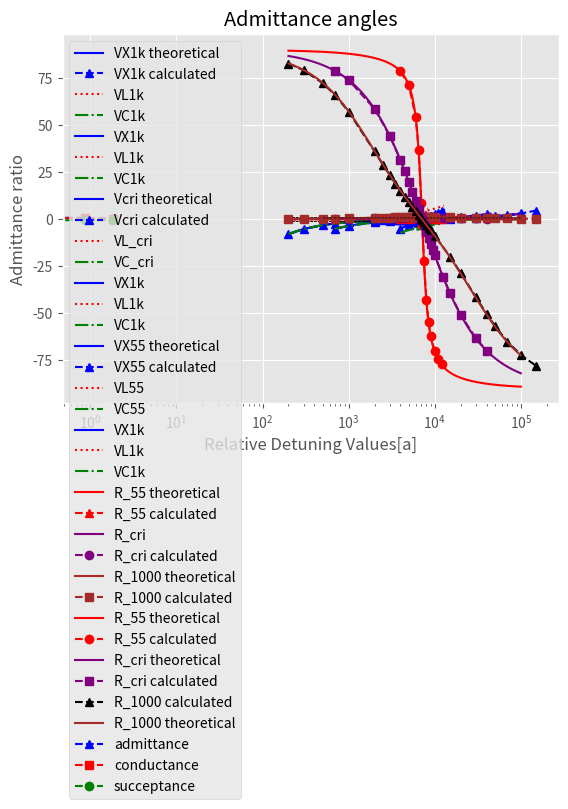

Python code for this plot: (Note: this script raises an exception after producing the figure.)
#!/usr/bin/env python3
# -*- coding: utf-8 -*-
"""
Created on Thu Nov 28 05:40:30 2019

@author: pinakpani
"""

import math
import matplotlib.pyplot as plt
import numpy as np
import pandas as pd
plt.style.use("ggplot")
L = 0.004949
C = 0.00000010054
R = 100.0
Rs = 55
Rm = 443.73
Rl = 1000.0
rl = 0


#omega_c = 1/(R*C)
# -*- coding: utf-8 -*-
"""
Spyder Editor

This is a temporary script file.
"""
def find_R_X(f,r,c,i):
    temp_R = r
    L_t= 2*math.pi*f*i
    C_t= -1/(2*math.pi*f*c)
    temp_X = (L_t+C_t)/temp_R
    temp_L = (L_t)/temp_R
    temp_C = (C_t)/temp_R
    
    return temp_X,temp_L,temp_C
x = []
y= []
for i in range(10,100000,10):
    x.append(i)

resistance = [45.0,55.0,65.0,447.0,1000.0]

for res in resistance:
    for hz in x:
        temp = []
        a,b,c = find_R_X(hz,res,C,L)
        temp.append(hz)
        temp.append(a)
        temp.append(b)
        temp.append(c)
        y.append(temp)
    
y_45 = y[:9999]    
print(y_45[-1])
y_55 = y[9999:19998]   
print(y_55[-1])
y_65 = y[19998:29997]   
print(y_65[-1]) 
y_447 = y[29997:39996] 
print(y_447[-1])
y_1000 = y[39996:] 
print(y_1000[-1])


import pandas as pd
df_45 = pd.DataFrame(y_45)
#df_45 = df_45.transpose()
df_45.columns = ["frequency", "X/R", "L/R", "C/R"]

df_55 = pd.DataFrame(y_55)
#df_55 = df_55.transpose()
df_55.columns = ["frequency", "X/R", "L/R", "C/R"]

df_65 = pd.DataFrame(y_65)
#df_65 = df_65.transpose()
df_65.columns = ["frequency", "X/R", "L/R", "C/R"]

df_447 = pd.DataFrame(y_447)
#df_447 = df_447.transpose()
df_447.columns = ["frequency", "X/R", "L/R", "C/R"]

df_1000 = pd.DataFrame(y_1000)
#df_1000 = df_1000.transpose()
df_1000.columns = ["frequency", "X/R", "L/R", "C/R"]
    
df_45 = df_45[df_45["X/R"]>=-1.5]
df_45 = df_45[df_45["X/R"]<=1.5]

df_55 = df_55[df_55["X/R"]>=-5]
df_55 = df_55[df_55["X/R"]<=5]

df_65 = df_65[df_65["X/R"]>=-1.5]
df_65 = df_65[df_65["X/R"]<=1.5]

df_447 = df_447[df_447["X/R"]>=-5.1]
df_447 = df_447[df_447["X/R"]<=3]

df_1000 = df_1000[df_1000["X/R"]>=-8]
df_1000 = df_1000[df_1000["X/R"]<=5]


x_min_1 = [i for i in range(df_1000.iloc[0,0],2000,10)]

x_max_1 = [i for i in range(df_1000.iloc[0,0],40000,10)]


y_0 = np.arange(-0.5,0.5,0.01)

x_h_range = [i for i in range(df_1000.iloc[0,0],9000,10)]

y_l_range_1 = np.arange(-1.2,-0.4,0.01)

y_l_range_2 = np.arange(-0.8,1.2,0.01)



f_c_1000 = [200,300,500,700,1000,2000,2500,3000,3500,4000,4500,5000,5500,6000
,6500,7000,7186,7500,8000,8500,9000,10000,15000,20000,30000,40000,50000,70000,100000,150000]

a_c_1000 = [-7.96499748
,-5.304852833
,-3.173032364
,-2.255866686
,-1.56336149
,-0.7353713599
,-0.560511457
,-0.4387927011
,-0.347440315
,-0.2750669101
,-0.2153461592
,-0.1644822662
,-0.1200597243
,-0.08046819577
,-0.0445928314
,-0.01163731027
,0
,0.01898233626
,0.04770408468
,0.07486285818
,0.1007191526
,0.1493057916
,0.3568115551
,0.5377467451
,0.8730465515
,1.195061071
,1.511761476
,2.138329853
,3.071349985
,4.620310264]


plt.plot(df_1000["frequency"],df_1000["X/R"],color="blue",label = "VX1k theoretical")
plt.plot(f_c_1000,a_c_1000,color="blue",linestyle = "--",marker = "^",label = "VX1k calculated")
plt.plot(df_1000["frequency"],df_1000["L/R"],linestyle = ":",color="red",label = "VL1k")
plt.plot(df_1000["frequency"],df_1000["C/R"],linestyle = "-.",color="green",label = "VC1k")
plt.plot(x_min_1,[-1]*len(x_min_1),linestyle = "--",color = "black",linewidth = 0.5)
plt.plot(x_max_1,[1]*len(x_max_1),linestyle = "--",color = "black", linewidth = 0.5)
plt.plot([7120.0]*len(y_0),y_0,linestyle = "--",color = "black", linewidth = 0.5)
plt.plot(x_h_range,[0.223681]*len(x_h_range),color = "black", linewidth = 0.5)
plt.plot([1520.0]*len(y_l_range_1),y_l_range_1,color = "black", linewidth = 0.5)
plt.plot([33360.0]*len(y_l_range_2),y_l_range_2,color = "black", linewidth = 0.5)
plt.xscale("log")
plt.xlabel("Frequency[Hz]")
plt.ylabel("Reactance ratio")
plt.title("Resonance curve of an RLC circuit at 1000 Ohms")
plt.legend()
plt.show()



x_min_1 = [i for i in range(df_1000.iloc[0,0],2000,10)]

x_max_1 = [i for i in range(df_1000.iloc[0,0],40000,10)]


y_0 = np.arange(-0.5,0.5,0.01)

x_h_range = [i for i in range(df_1000.iloc[0,0],9000,10)]

y_l_range_1 = np.arange(-1.2,-0.4,0.01)

y_l_range_2 = np.arange(-0.8,1.2,0.01)

plt.plot(df_1000["frequency"],df_1000["X/R"],color="blue",label = "VX1k")
plt.plot(df_1000["frequency"],df_1000["L/R"],linestyle = ":",color="red",label = "VL1k")
plt.plot(df_1000["frequency"],df_1000["C/R"],linestyle = "-.",color="green",label = "VC1k")
plt.plot(x_min_1,[-1]*len(x_min_1),linestyle = "--",color = "black",linewidth = 0.5)
plt.plot(x_max_1,[1]*len(x_max_1),linestyle = "--",color = "black", linewidth = 0.5)
plt.plot([7117.0]*len(y_0),y_0,linestyle = "--",color = "black", linewidth = 0.5)
plt.plot(x_h_range,[0.223681]*len(x_h_range),color = "black", linewidth = 0.5)
plt.plot([1520.0]*len(y_l_range_1),y_l_range_1,color = "black", linewidth = 0.5)
plt.plot([33360.0]*len(y_l_range_2),y_l_range_2,color = "black", linewidth = 0.5)
plt.xscale("log")
plt.xlabel("Frequency[Hz]")
plt.ylabel("Reactance ratio")
plt.title("Resonance curve of an RLC circuit at 447 Ohms")
plt.legend()
plt.show()



x_min_1 = [i for i in range(df_447.iloc[0,0],4000,10)]

x_max_1 = [i for i in range(df_447.iloc[0,0],20000,10)]


y_0 = np.arange(-0.8,0.8,0.01)

x_h_range = [i for i in range(df_447.iloc[0,0],9000,10)]

y_l_range_1 = np.arange(-1.2,-0.4,0.01)

y_l_range_2 = np.arange(-0.8,1.2,0.01)

f_c_cri = [700,1000,2000,3000,4000,4500,5000,5500,6000,6500,7000,7186,7500,8000
           ,8500,9000,9500,10000,12500,15000,20000,30000,40000]

a_c_cri = [-5.084151326,-3.523420262,-1.657340523,-0.9889274515,-0.6199310465,
           -0.4853356217,-0.3707013081,-0.2705841662,-0.1813549031,-0.1005009313
           ,-0.02622754562,0,0.04278137118,0.107512907,0.1687218939,0.2269954232
           ,0.2827969883,0.3364973838,0.5823067298,0.8041627424,1.211944768
           ,1.967625485,2.693364535]

plt.plot(df_447["frequency"],df_447["X/R"],color="blue",label = "Vcri theoretical")
plt.plot(f_c_cri,a_c_cri,color="blue",marker = "^",linestyle = "--",label = "Vcri calculated")
plt.plot(df_447["frequency"],df_447["L/R"],linestyle = ":",color="red",label = "VL_cri")
plt.plot(df_447["frequency"],df_447["C/R"],linestyle = "-.",color="green",label = "VC_cri")
plt.plot(x_min_1,[-1]*len(x_min_1),linestyle = "--",color = "black",linewidth = 0.5)
plt.plot(x_max_1,[1]*len(x_max_1),linestyle = "--",color = "black", linewidth = 0.5)
plt.plot([7117.0]*len(y_0),y_0,linestyle = "--",color = "black", linewidth = 0.5)
plt.plot(x_h_range,[0.5]*len(x_h_range),color = "black", linewidth = 0.5)
plt.plot([2950.0]*len(y_l_range_1),y_l_range_1,color = "black", linewidth = 0.5)
plt.plot([14220.0]*len(y_l_range_2),y_l_range_2,color = "black", linewidth = 0.5)
plt.xscale("log")
plt.xlabel("Frequency[Hz]")
plt.ylabel("Reactance ratio")
plt.title("Resonance curve of an RLC circuit at 447 Ohms")
plt.legend()
plt.show()


x_min_1 = [i for i in range(df_65.iloc[0,0],6500,10)]

x_max_1 = [i for i in range(df_65.iloc[0,0],9000,10)]


y_0 = np.arange(-0.8,0.8,0.01)

x_h_range = [i for i in range(df_65.iloc[0,0],9000,10)]

y_l_range_1 = np.arange(-1.2,-0.4,0.01)

y_l_range_2 = np.arange(-0.8,1.2,0.01)

plt.plot(df_65["frequency"],df_65["X/R"],color="blue",label = "VX1k")
plt.plot(df_65["frequency"],df_65["L/R"],linestyle = ":",color="red",label = "VL1k")
plt.plot(df_65["frequency"],df_65["C/R"],linestyle = "-.",color="green",label = "VC1k")
plt.plot(x_min_1,[-1]*len(x_min_1),linestyle = "--",color = "black",linewidth = 0.5)
plt.plot(x_max_1,[1]*len(x_max_1),linestyle = "--",color = "black", linewidth = 0.5)
plt.plot([7117.0]*len(y_0),y_0,linestyle = "--",color = "black", linewidth = 0.5)
plt.plot(x_h_range,[0.5]*len(x_h_range),color = "black", linewidth = 0.5)
plt.plot([6160.0]*len(y_l_range_1),y_l_range_1,color = "black", linewidth = 0.5)
plt.plot([8230.0]*len(y_l_range_2),y_l_range_2,color = "black", linewidth = 0.5)
plt.xscale("log")
plt.title("Resonance curve of an RLC circuit at 65 Ohms")
plt.legend()
plt.show()


x_min_1 = [i for i in range(df_55.iloc[0,0],6500,10)]

x_max_1 = [i for i in range(df_55.iloc[0,0],9000,10)]


y_0 = np.arange(-0.8,0.8,0.01)

x_h_range = [i for i in range(df_55.iloc[0,0],9000,10)]

y_l_range_1 = np.arange(-1.2,-0.4,0.01)

y_l_range_2 = np.arange(-0.8,1.2,0.01)

f_c_55 = [4000,5000,6000,6500,7000,7186,7500,8000,8500,9000,10000,11000,12000]

a_c_55 = [-5.005501016,-2.993148649,-1.464311485,-0.8114733349,-0.2117687233
          ,0,0.3454290572,0.8680900376,1.362308947,1.832826131,2.716976357
          ,3.54251868,4.324105076]

plt.plot(df_55["frequency"],df_55["X/R"],color="blue",label = "VX55 theoretical")
plt.plot(f_c_55,a_c_55,color="blue",linestyle = "--",marker = "^",label = "VX55 calculated")

plt.plot(df_55["frequency"],df_55["L/R"],linestyle = ":",color="red",label = "VL55")
plt.plot(df_55["frequency"],df_55["C/R"],linestyle = "-.",color="green",label = "VC55")
plt.plot(x_min_1,[-1]*len(x_min_1),linestyle = "--",color = "black",linewidth = 0.5)
plt.plot(x_max_1,[1]*len(x_max_1),linestyle = "--",color = "black", linewidth = 0.5)
plt.plot([7117.0]*len(y_0),y_0,linestyle = "--",color = "black", linewidth = 0.5)
plt.plot(x_h_range,[0.5]*len(x_h_range),color = "black", linewidth = 0.5)
plt.plot([6300.0]*len(y_l_range_1),y_l_range_1,color = "black", linewidth = 0.5)
plt.plot([8050.0]*len(y_l_range_2),y_l_range_2,color = "black", linewidth = 0.5)
plt.xscale("log")
plt.xlabel("Frequency[Hz]")
plt.ylabel("Reactance ratio")
plt.title("Resonance curve of an RLC circuit at 55 Ohms")
plt.legend()
plt.show()



x_min_1 = [i for i in range(df_45.iloc[0,0],6500,10)]

x_max_1 = [i for i in range(df_45.iloc[0,0],8200,10)]


y_0 = np.arange(-0.8,0.8,0.01)

x_h_range = [i for i in range(df_45.iloc[0,0],7300,10)]

y_l_range_1 = np.arange(-1.2,-0.4,0.01)

y_l_range_2 = np.arange(-0.8,1.2,0.01)

plt.plot(df_45["frequency"],df_45["X/R"],color="blue",label = "VX1k")
plt.plot(df_45["frequency"],df_45["L/R"],linestyle = ":",color="red",label = "VL1k")
plt.plot(df_45["frequency"],df_45["C/R"],linestyle = "-.",color="green",label = "VC1k")
plt.plot(x_min_1,[-1]*len(x_min_1),linestyle = "--",color = "black",linewidth = 0.5)
plt.plot(x_max_1,[1]*len(x_max_1),linestyle = "--",color = "black", linewidth = 0.5)
plt.plot([7117.0]*len(y_0),y_0,linestyle = "--",color = "black", linewidth = 0.5)
plt.plot(x_h_range,[0.5]*len(x_h_range),color = "black", linewidth = 0.5)
plt.plot([6430.0]*len(y_l_range_1),y_l_range_1,color = "black", linewidth = 0.5)
plt.plot([7870.0]*len(y_l_range_2),y_l_range_2,color = "black", linewidth = 0.5)
plt.xscale("log")
plt.title("Resonance curve of an RLC circuit at 45 Ohms")
plt.legend()
plt.show()



###################################################################
import math
import matplotlib.pyplot as plt
import numpy as np
import pandas as pd
plt.style.use("ggplot")
L = 0.005
C = 0.1e-6
R = 100.0
Rs = 45#55,65
Rm = 2*math.sqrt(L/C)
Rl = 1000.0
rl = 0

def find_I_X(f,r,c,i):
    #real = r**2/(r**2 + ((2*math.pi*f*L)-(1/(2*math.pi*f*C)))**2)
    #imag = (-r*((2*math.pi*f*L)-(1/(2*math.pi*f*C))))/(r**2 + ((2*math.pi*f*L)-(1/(2*math.pi*f*C)))**2)
    temp_a_r = r/math.sqrt((r**2) + ((2*math.pi*f*L)-(1/(2*math.pi*f*C)))**2 )
    temp_an = ((2*math.pi*f*L)-(1/(2*math.pi*f*C)))/r
    temp_angle = -math.degrees(math.atan(temp_an))
    
    
    return temp_a_r,temp_angle


x = []
for i in range(10,100000,10):
    x.append(i)

y_2 = []

resistance = [45.0,55.0,65.0,447.0,1000.0]

for res in resistance:
    for hz in x:
        temp = []
        a,b = find_I_X(hz,res,C,L)
        temp.append(hz)
        temp.append(a)
        temp.append(b)
        y_2.append(temp)
    
y_2_45 = y_2[:9999]    
print(y_2_45[-1])
y_2_55 = y_2[9999:19998]   
print(y_2_55[-1])
y_2_65 = y_2[19998:29997]   
print(y_2_65[-1]) 
y_2_447 = y_2[29997:39996] 
print(y_2_447[-1])
y_2_1000 = y_2[39996:] 
print(y_2_1000[-1])


df_2_45 = pd.DataFrame(y_2_45)
#df_45 = df_45.transpose()
df_2_45.columns = ["frequency", "a_r", "theta"]
df_2_45 = df_2_45[df_2_45["frequency"]>=200]

df_2_55 = pd.DataFrame(y_2_55)
#df_55 = df_55.transpose()
df_2_55.columns = ["frequency", "a_r", "theta"]
df_2_55 = df_2_55[df_2_55["frequency"]>=200]
df_2_65 = pd.DataFrame(y_2_65)
#df_65 = df_65.transpose()
df_2_65.columns = ["frequency", "a_r", "theta"]
df_2_65 = df_2_65[df_2_65["frequency"]>=200]
df_2_447 = pd.DataFrame(y_2_447)
#df_2_447 = df_2_447.transpose()
df_2_447.columns = ["frequency", "a_r", "theta"]
df_2_447 = df_2_447[df_2_447["frequency"]>=200]
df_2_1000 = pd.DataFrame(y_2_1000)
#df_2_1000 = df_2_1000.transpose()
df_2_1000.columns = ["frequency", "a_r", "theta"]
df_2_1000 = df_2_1000[df_2_1000["frequency"]>=200]

x_max = [i for i in range(500,100000,10)]
y_l_range_1 = np.arange(0.1,0.7071,0.01)

y_l_range_2 = np.arange(0.1,0.7071,0.01)


f_c_55 = [4000,5000,6000,6500,7000,7186,7500,8000,8500,9000,10000,11000,12000]
r_c_55 = [0.1980382166,0.3228587262,0.5824262133,0.8041896846,0.9909438593,0.9969919272
          ,0.9201027747,0.7241196452,0.5675194628,0.4608886527,0.334401563,0.264065216,0.2195826859]
a_c_55 = [-5.005501016,-2.993148649,-1.464311485,-0.8114733349,-0.2117687233
          ,0,0.3454290572,0.8680900376,1.362308947,1.832826131,2.716976357
          ,3.54251868,4.324105076]

f_c_cri = [700,1000,2000,3000,4000,4500,5000,5500,6000,6500,7000,7186,7500,8000
           ,8500,9000,9500,10000,12500,15000,20000,30000,40000]
r_c_cri = [0.1933500199,0.2735681664,0.5178938103,0.7130765429,0.8523785658
           ,0.9020651428,0.9398791836,0.9671742543,0.9853642141,0.995830006
           ,0.9998589835,0.9999535796,0.9986108932,0.993103724,0.9842131391
           ,0.9726803628,0.9591246922,0.9440579787,0.8582283279,0.7721770576
           ,0.6287795731,0.4464221896,0.3425882718]

f_c_1000 = [200,300,500,700,1000,2000,2500,3000,3500,4000,4500,5000,5500,6000
,6500,7000,7186,7500,8000,8500,9000,10000,15000,20000,30000,40000,50000,70000,100000,150000]
r_c_1000 = [0.1247800941,0.1855518723,0.3010687553,0.4058897609,0.5396333826
            ,0.8065551563,0.8732198414,0.9165712733,0.9453889816,0.9648870686
            ,0.9781974215,0.9872504415,0.9932724693,0.9970667025,0.9991748017
            ,0.9999722296,0.9999908595,0.9997260317,0.9986307895,0.9968315599
            ,0.994438853,0.9881990594,0.9393403011,0.8766815485,0.7472099465
            ,0.634908497,0.5448629131,0.4175147677,0.3047158307,0.2080323264]




#plt.plot(df_2_45["frequency"],df_2_45["a_r"],color="blue",label = "R_45")
plt.plot(df_2_55["frequency"],df_2_55["a_r"],color="red",label = "R_55 theoretical")
plt.plot(f_c_55,r_c_55,color="red",linestyle= "--",marker = "^",label = "R_55 calculated")
#plt.plot(df_2_65["frequency"],df_2_65["a_r"],color="green",label = "R_65")
plt.plot(df_2_447["frequency"],df_2_447["a_r"],color="purple",label = "R_cri")
plt.plot(f_c_cri,r_c_cri,color="purple",marker = "o",linestyle = "--",label = "R_cri calculated")
plt.plot(df_2_1000["frequency"],df_2_1000["a_r"],color="brown",label = "R_1000 theoretical")
plt.plot(f_c_1000,r_c_1000,color="brown",marker = "s",linestyle = "--",label = "R_1000 calculated")
plt.plot(x_max,[0.7071]*len(x_max),linestyle = "--",color = "black", linewidth = 0.5)
plt.plot([6290.0]*len(y_l_range_1),y_l_range_1,color = "black", linewidth = 0.5,linestyle = "--")
plt.plot([8060.0]*len(y_l_range_2),y_l_range_1,color = "black", linewidth = 0.5,linestyle = "--")

plt.xscale("log")
plt.xlabel("Frequency[Hz]")
plt.ylabel("Admittance ratio")
plt.title("Admittance ratios")
plt.legend()
plt.show()




theta_c_55 = [78.54268797,71.15243052,54.55384405,36.98174378,8.759498138,-3.290911254
,-21.93536382,-42.77652659,-54.83759305,-62.12129123,-70.18640511,-74.48641308,-77.15616709]


theta_c_cri = [78.79348426,74.04339674,58.68263604,44.38998616,31.44836791
,25.52103653,19.95646851,14.74624239,9.877111289,5.332568934
,1.094138953,-0.4083482207,-2.857613901,-6.542325125,-9.979286395
,-13.18707492,-16.18331757,-18.9845562,-30.56480789,-39.12248665
,-50.73248222,-63.24355373,-69.77258372]

theta_c_1000= [82.79366903,79.25037949,72.38980708,65.93944603,57.20352173,36.10363196
          ,29.05049817,23.47919242,18.95512994,15.1826246,11.96117211,9.152993193
          ,6.661579786,4.417931621,2.371721217,0.4855496786,-0.1811988199,-1.268853982,
         -2.913195864,-4.464378645,-5.935734423,-8.679464492,-19.84445474,-28.49132266,
            -41.35093554,-50.2938861,-56.71311531,-65.09750115,-72.08731932,-77.87271455]
#plt.plot(df_2_45["frequency"],df_2_45["theta"],color="blue",label = "R_45")
plt.plot(df_2_55["frequency"],df_2_55["theta"],color="red",label = "R_55 theoretical")
plt.plot(f_c_55,theta_c_55,color="red",linestyle= "--",marker= "o",label = "R_55 calculated")
#plt.plot(df_2_65["frequency"],df_2_65["theta"],color="green",label = "R_65")
plt.plot(df_2_447["frequency"],df_2_447["theta"],color="purple",label = "R_cri theoretical")
plt.plot(f_c_cri,theta_c_cri,color="purple",linestyle= "--",marker= "s",label = "R_cri calculated")
plt.plot(f_c_1000,theta_c_1000,color="black",linestyle= "--",marker= "^",label = "R_1000 calculated")
plt.plot(df_2_1000["frequency"],df_2_1000["theta"],color="brown",label = "R_1000 theoretical")


plt.xscale("log")
plt.xlabel("Frequency[Hz]")
plt.ylabel("Admittance angle[\u03F4 deg]")
plt.title("Admittance angles")
plt.legend()
plt.show()



a_val = [-1.464311485,-0.2117687233,0.8680900376,1.832826131]
V_r = [0.6462142914,0.9934909694,0.7786215045,0.5230930348]
V_r_cos_real = [0.4175929104,0.9870243062,0.6062514473,0.273626323]
V_r_sin_imag = [0.4931623177,0.1131694534,-0.4885802185,-0.4458194235]




plt.plot(a_val,V_r,color='blue',linestyle="--",marker='^',label="admittance")
plt.plot(a_val,V_r_cos_real,color='red',linestyle="--",marker='s',label="conductance")
plt.plot(a_val,V_r_sin_imag,color='green',linestyle="--",marker='o',label='succeptance')
plt.xlabel("Relative Detuning Values[a]")
plt.ylabel("Admittance ratio")

plt.legend()
plt.show()






import numpy as np
import matplotlib.pyplot as plt


rows,cols = M.T.shape

maxes = 1.1*np.amax(abs(M), axis = 0)

for i,l in enumerate(range(0,cols)):
    xs = [0,M[i,0]]
    ys = [0,M[i,1]]
    plt.arrow(xs,ys)

plt.arrow(0,0,'ok') #<-- plot a black point at the origin
plt.axis('equal')  #<-- set the axes to the same scale
plt.xlim([-maxes[0],maxes[0]]) #<-- set the x axis limits
plt.ylim([-maxes[1],maxes[1]]) #<-- set the y axis limits
plt.legend(['V'+str(i+1) for i in range(cols)]) #<-- give a legend
plt.grid(b=True, which='major') #<-- plot grid lines
plt.show()


plt.quiver([0, 0, 0, 0], [0, 0, 0,0], [84.6,0,0,84.6], [0,-111.8,18.20,-83.6],
           color = ["r","g","b","k"],label = ["a","b","c","d"], angles='xy', scale_units='xy', scale=1)
plt.xlim(-100, 100)
plt.ylim(-120, 120)
plt.legend()
plt.show()
\
plt.style.use("ggplot")
plt.quiver(0,0,84.6,0,angles="xy",scale_units="xy",scale=1,color='r',label="V_R")
plt.quiver(0,0,0,-111.8,angles="xy",scale_units="xy",scale=1,color='b',label="V_C")
plt.quiver(0,0,0,18.20,angles="xy",scale_units="xy",scale=1,color='g',label="V_L")
plt.quiver(0,0,84.6,-83.6,angles="xy",scale_units="xy",scale=1,color='black',label="V_X")
plt.xlim(-120, 120)
plt.ylim(-120, 120)
plt.xlabel("Voltage across real axis")
plt.ylabel("voltage across imaginary axis")
plt.title("Phasor at f_1")

plt.legend()
plt.show()


plt.style.use("ggplot")
plt.quiver(0,0,112.4,0,angles="xy",scale_units="xy",scale=1,color='r',label="V_R")
plt.quiver(0,0,0,-57.0,angles="xy",scale_units="xy",scale=1,color='b',label="V_C")
plt.quiver(0,0,0,57.0,angles="xy",scale_units="xy",scale=1,color='g',label="V_L")
plt.quiver(0,0,112.0,-2.02,angles="xy",scale_units="xy",scale=1,color='black',label="V_X")
plt.xlim(-120, 120)
plt.ylim(-120, 120)
plt.xlabel("Voltage across real axis")
plt.ylabel("voltage across imaginary axis")
plt.title("Phasor at f_0")

plt.legend()
plt.show()

plt.style.use("ggplot")
plt.quiver(0,0,83.8,0,angles="xy",scale_units="xy",scale=1,color='r',label="V_R")
plt.quiver(0,0,0,-18.30,angles="xy",scale_units="xy",scale=1,color='b',label="V_C")
plt.quiver(0,0,0,77.8,angles="xy",scale_units="xy",scale=1,color='g',label="V_L")
plt.quiver(0,0,83.8,82.8,angles="xy",scale_units="xy",scale=1,color='black',label="V_X")
plt.xlim(-120, 120)
plt.ylim(-120, 120)
plt.xlabel("Voltage across real axis")
plt.ylabel("voltage across imaginary axis")
plt.title("Phasor at f_2")

plt.legend()
plt.show()












